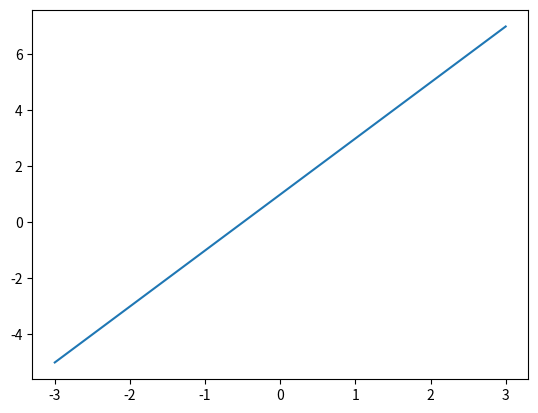

The matplotlib source for this figure:
#!/usr/bin/env python3
# -*- coding: utf-8 -*-

import matplotlib.pyplot as plt
import numpy as np


x = np.linspace(-3, 3, 50)
y1 = 2*x+1
y2 = x**2

plt.plot(x, y1)
plt.show()
